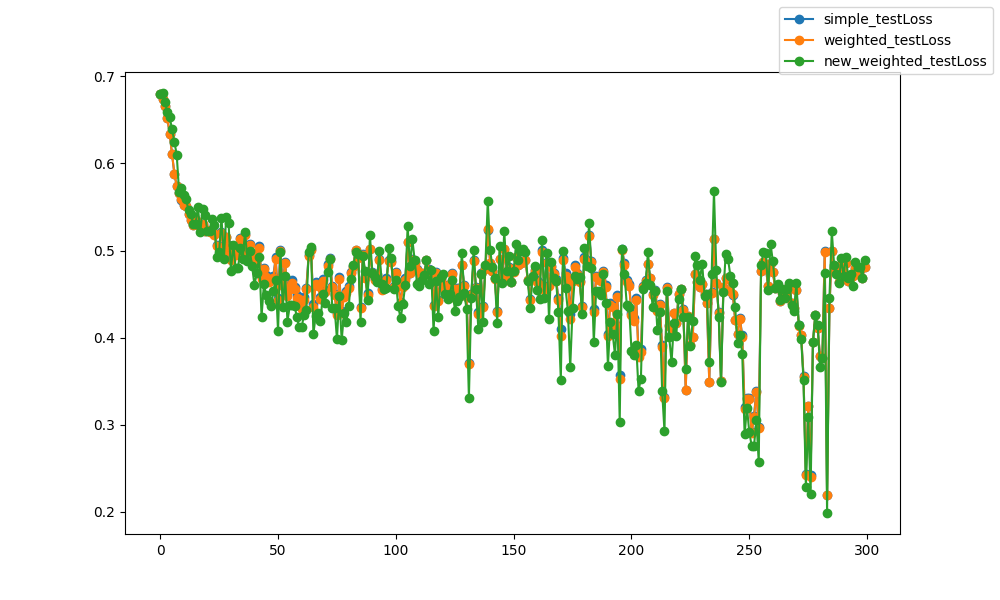

The data file committed next to this chart (first rows):
epoch, epoch, simple_testLoss, weighted_testLoss, new_weighted_testLoss
0, 0, 0.6794, 0.6794, 0.6794
1, 1, 0.6738, 0.6738, 0.6808
2, 2, 0.6658, 0.6658, 0.6708
3, 3, 0.6526, 0.6526, 0.6587
4, 4, 0.6339, 0.6339, 0.6527
5, 5, 0.6107, 0.6108, 0.6397
6, 6, 0.5881, 0.5883, 0.625
7, 7, 0.5739, 0.5741, 0.6099
8, 8, 0.5659, 0.5662, 0.5675
9, 9, 0.5584, 0.5586, 0.5718
10, 10, 0.5523, 0.5524, 0.5638
11, 11, 0.5507, 0.5507, 0.5586
12, 12, 0.5416, 0.5416, 0.546
13, 13, 0.5352, 0.535, 0.5416
14, 14, 0.5298, 0.5296, 0.5309
15, 15, 0.5348, 0.5346, 0.531
16, 16, 0.5298, 0.5294, 0.5496
17, 17, 0.5286, 0.528, 0.5208
18, 18, 0.5306, 0.53, 0.5479
19, 19, 0.5229, 0.5223, 0.5411
20, 20, 0.5239, 0.5231, 0.5225
21, 21, 0.5221, 0.5212, 0.5224
22, 22, 0.5233, 0.5226, 0.5366
23, 23, 0.5185, 0.5174, 0.5297
24, 24, 0.5061, 0.5049, 0.4923
25, 25, 0.5052, 0.5046, 0.4985
26, 26, 0.5208, 0.5199, 0.5378
27, 27, 0.4983, 0.4971, 0.4906
28, 28, 0.5158, 0.5151, 0.5382
29, 29, 0.5063, 0.5055, 0.5319
30, 30, 0.4908, 0.4892, 0.4763
31, 31, 0.4994, 0.4975, 0.5067
32, 32, 0.4961, 0.4945, 0.48
33, 33, 0.499, 0.4971, 0.4794
34, 34, 0.5149, 0.5132, 0.5024
35, 35, 0.5082, 0.5061, 0.4904
36, 36, 0.5186, 0.5177, 0.5211
37, 37, 0.4988, 0.4973, 0.4881
38, 38, 0.5079, 0.5069, 0.4995
39, 39, 0.4973, 0.4957, 0.482
40, 40, 0.488, 0.4866, 0.4602
41, 41, 0.4922, 0.4911, 0.4746
42, 42, 0.5049, 0.5034, 0.4927
43, 43, 0.4701, 0.4678, 0.424
44, 44, 0.4805, 0.4786, 0.4612
45, 45, 0.472, 0.4693, 0.4488
46, 46, 0.4659, 0.4641, 0.4424
47, 47, 0.4693, 0.4676, 0.4368
48, 48, 0.4706, 0.4684, 0.4532
49, 49, 0.4921, 0.4903, 0.4664
50, 50, 0.4458, 0.4435, 0.4073
51, 51, 0.5011, 0.4993, 0.498
52, 52, 0.4612, 0.4589, 0.4348
53, 53, 0.4872, 0.4854, 0.4706
54, 54, 0.4508, 0.4481, 0.4185
55, 55, 0.4584, 0.4561, 0.4372
56, 56, 0.4657, 0.4631, 0.4369
57, 57, 0.4583, 0.4554, 0.4368
58, 58, 0.4486, 0.446, 0.4232
59, 59, 0.4466, 0.4443, 0.4118
... 240 more rows
